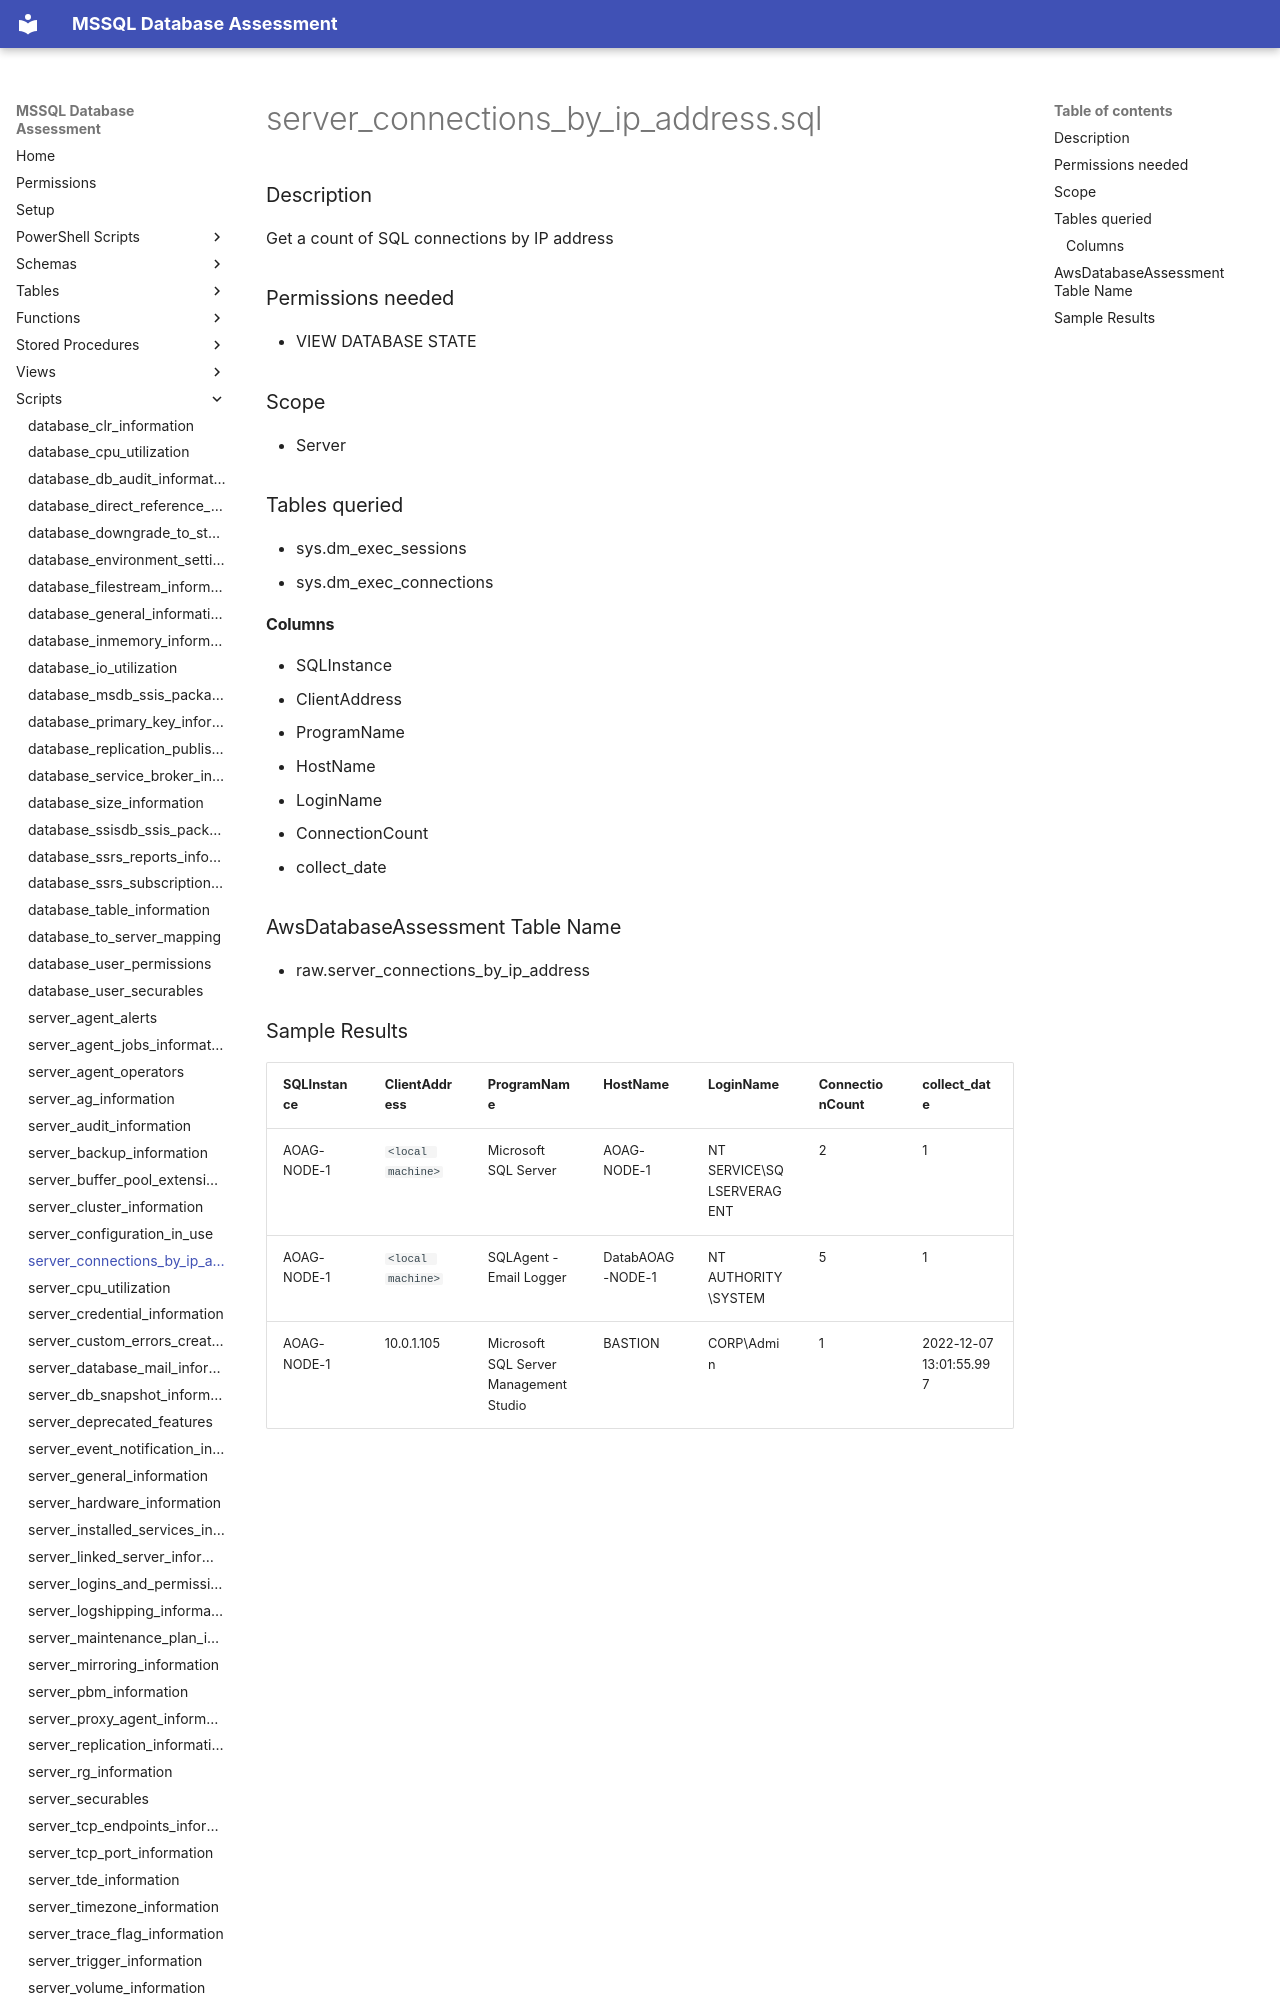

repository: aws-samples/sample-mssql-pre-migration-database-assessment · page: scripts/server_connections_by_ip_address/index.html · generator: mkdocs

# server_connections_by_ip_address.sql

### Description

Get a count of SQL connections by IP address

### Permissions needed

- VIEW DATABASE STATE

### Scope

- Server

### Tables queried

- sys.dm_exec_sessions
- sys.dm_exec_connections

#### Columns
- SQLInstance
- ClientAddress
- ProgramName
- HostName
- LoginName
- ConnectionCount
- collect_date


### AwsDatabaseAssessment Table Name

- raw.server_connections_by_ip_address
